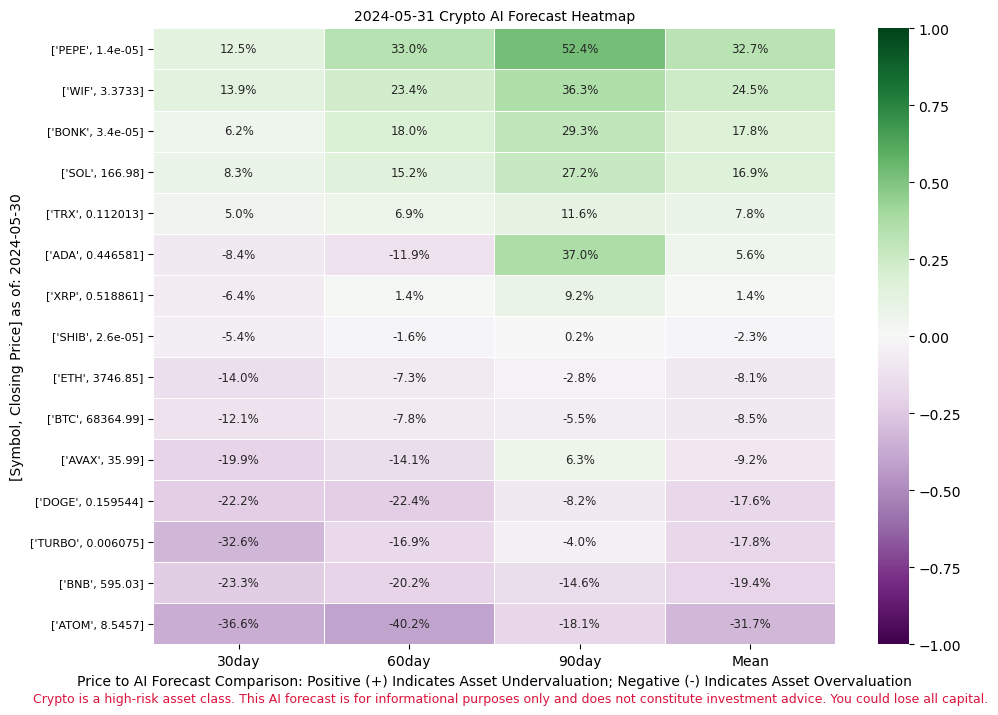

The table this chart was drawn from, first rows:
ADA, 0.446581, -0.08372957461329311, -0.11910652144981781, 0.370109546947782
ATOM, 8.546, -0.3661, -0.4025, -0.1815
AVAX, 35.99, -0.199, -0.1413, 0.06283
BNB, 595, -0.2328, -0.202, -0.146
BONK, 3.4e-05, 0.06204, 0.1802, 0.2929
BTC, 68365, -0.1207, -0.07762, -0.05522
DOGE, 0.1595, -0.2217, -0.2241, -0.08181
ETH, 3747, -0.1404, -0.07333, -0.02802
PEPE, 1.4e-05, 0.1255, 0.3303, 0.5238
SHIB, 2.6e-05, -0.05445, -0.01571, 0.001729
SOL, 167, 0.08269, 0.1522, 0.272
TRX, 0.112, 0.05039, 0.06892, 0.1157
TURBO, 0.006075, -0.3259, -0.1691, -0.03995
WIF, 3.373, 0.1388, 0.2343, 0.363
XRP, 0.5189, -0.06412, 0.01431, 0.09232
